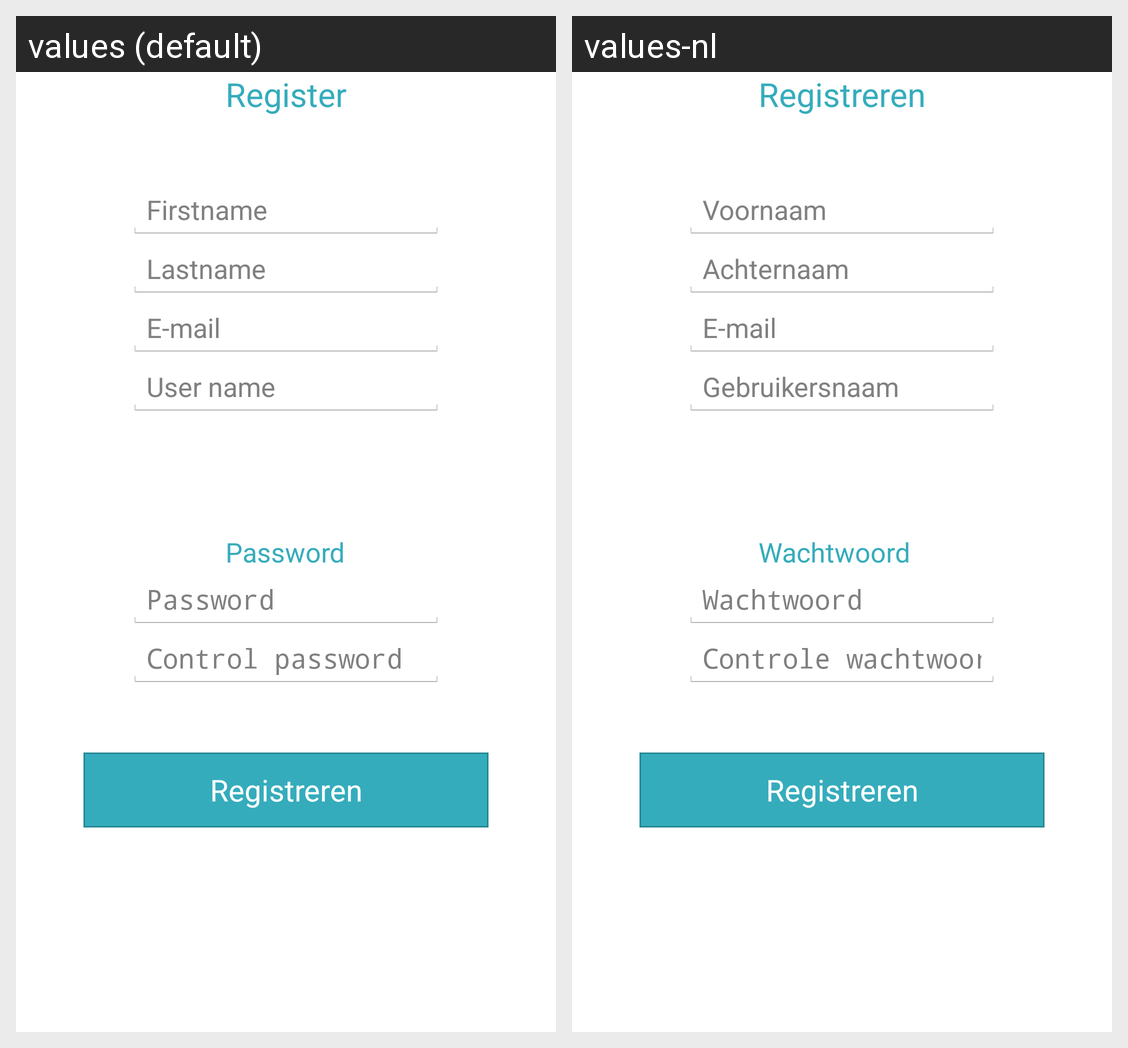

Locale-by-locale string values for the Android screen shown in this grid:
Android screen res/layout/activity_register.xml rendered under 2 locales, left to right: values (default), values-nl. Device: Nexus 5 (rendered at 1080×1920; each locale shown at half size, 540×960, under a caption strip naming it); theme android:Theme.Holo.Light.
Strings drawn on this screen, with the default value and each locale's value (text and hints the layout hard-codes, and strings that could not be matched under every locale, appear in the picture but are not listed):

register
  values: Register
  values-nl: Registreren

firstname
  values: Firstname
  values-nl: Voornaam

lastname
  values: Lastname
  values-nl: Achternaam

email
  values: E-mail
  values-nl: E-mail

username
  values: User name
  values-nl: Gebruikersnaam

password
  values: Password
  values-nl: Wachtwoord

controlepassword
  values: Control password
  values-nl: Controle wachtwoord
